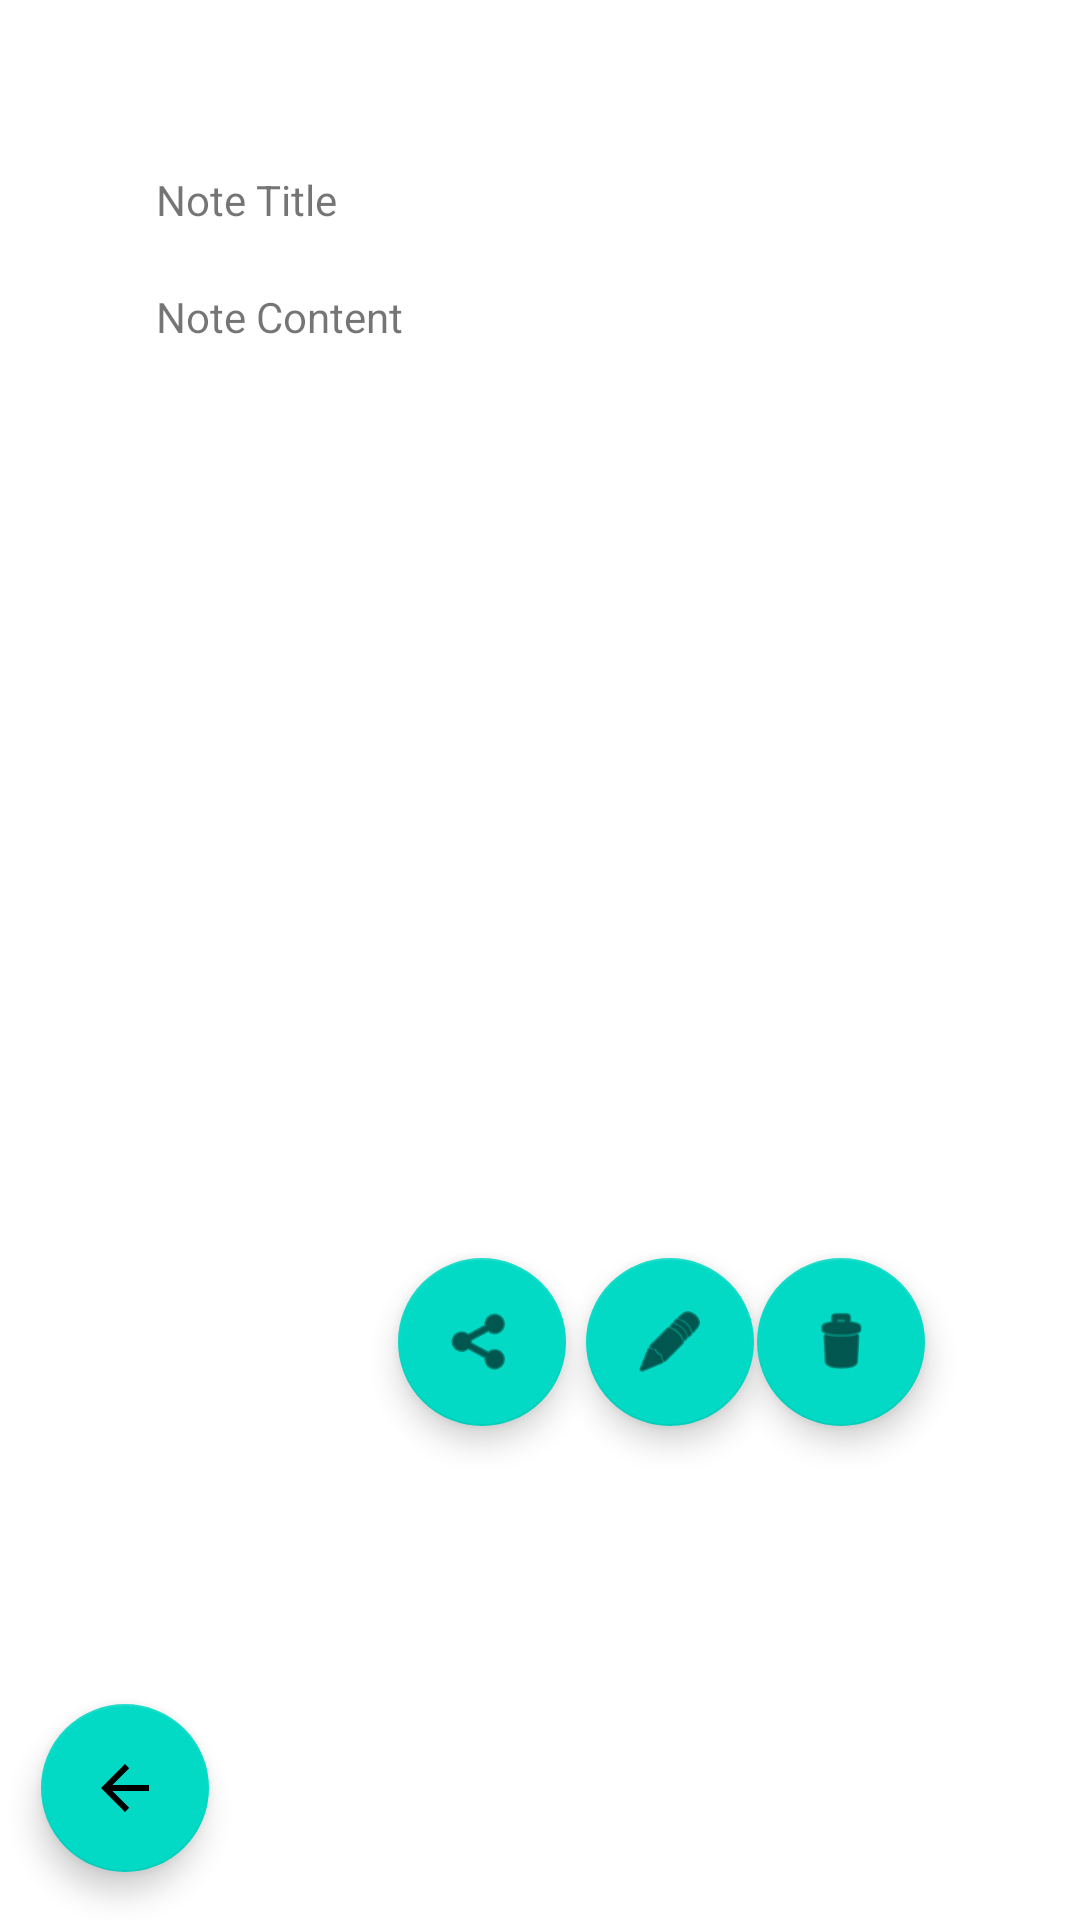

Layout XML and referenced resources for this Android screen:
<!-- AndroidManifest.xml: application theme Theme.Smith_TaylorJ -->
<!-- res/layout/activity_course_note_details.xml -->
<?xml version="1.0" encoding="utf-8"?>
<androidx.constraintlayout.widget.ConstraintLayout xmlns:android="http://schemas.android.com/apk/res/android"
    xmlns:app="http://schemas.android.com/apk/res-auto"
    xmlns:tools="http://schemas.android.com/tools"
    android:layout_width="match_parent"
    android:layout_height="match_parent"
    tools:context=".CourseNoteDetailsActivity">

    <TextView
        android:id="@+id/noteContentTextView"
        android:layout_width="299dp"
        android:layout_height="308dp"
        android:layout_marginStart="52dp"
        android:layout_marginLeft="52dp"
        android:layout_marginTop="96dp"
        android:text="Note Content"
        app:layout_constraintStart_toStartOf="parent"
        app:layout_constraintTop_toTopOf="parent" />

    <TextView
        android:id="@+id/noteTitleTextView"
        android:layout_width="wrap_content"
        android:layout_height="wrap_content"
        android:layout_marginStart="52dp"
        android:layout_marginLeft="52dp"
        android:layout_marginBottom="20dp"
        android:text="Note Title"
        app:layout_constraintBottom_toTopOf="@+id/noteContentTextView"
        app:layout_constraintStart_toStartOf="parent" />

    <com.google.android.material.floatingactionbutton.FloatingActionButton
        android:id="@+id/shareNoteBtn"
        android:layout_width="wrap_content"
        android:layout_height="wrap_content"
        android:clickable="true"
        app:layout_constraintBottom_toBottomOf="parent"
        app:layout_constraintEnd_toEndOf="parent"
        app:layout_constraintHorizontal_bias="0.436"
        app:layout_constraintStart_toStartOf="parent"
        app:layout_constraintTop_toTopOf="parent"
        app:layout_constraintVertical_bias="0.718"
        app:srcCompat="@android:drawable/ic_menu_share" />

    <com.google.android.material.floatingactionbutton.FloatingActionButton
        android:id="@+id/editNoteBtn"
        android:layout_width="wrap_content"
        android:layout_height="wrap_content"
        android:clickable="true"
        app:layout_constraintBottom_toBottomOf="parent"
        app:layout_constraintEnd_toEndOf="parent"
        app:layout_constraintHorizontal_bias="0.642"
        app:layout_constraintStart_toStartOf="parent"
        app:layout_constraintTop_toTopOf="parent"
        app:layout_constraintVertical_bias="0.718"
        app:srcCompat="@android:drawable/ic_menu_edit" />

    <com.google.android.material.floatingactionbutton.FloatingActionButton
        android:id="@+id/deleteNoteBtn"
        android:layout_width="wrap_content"
        android:layout_height="wrap_content"
        android:clickable="true"
        app:layout_constraintBottom_toBottomOf="parent"
        app:layout_constraintEnd_toEndOf="parent"
        app:layout_constraintHorizontal_bias="0.83"
        app:layout_constraintStart_toStartOf="parent"
        app:layout_constraintTop_toTopOf="parent"
        app:layout_constraintVertical_bias="0.718"
        app:srcCompat="@android:drawable/ic_menu_delete" />

    <com.google.android.material.floatingactionbutton.FloatingActionButton
        android:id="@+id/backToCourseNotesBtn"
        android:layout_width="wrap_content"
        android:layout_height="wrap_content"
        android:layout_marginBottom="16dp"
        android:clickable="true"
        app:layout_constraintBottom_toBottomOf="parent"
        app:layout_constraintEnd_toEndOf="parent"
        app:layout_constraintHorizontal_bias="0.045"
        app:layout_constraintStart_toStartOf="parent"
        app:srcCompat="@drawable/abc_vector_test" />

</androidx.constraintlayout.widget.ConstraintLayout>
<!-- resources referenced by this layout -->
<resources>
  <style name="Theme.Smith_TaylorJ" parent="Theme.MaterialComponents.DayNight.DarkActionBar">
          
          <item name="colorPrimary">@color/purple_500</item>
          <item name="colorPrimaryVariant">@color/purple_700</item>
          <item name="colorOnPrimary">@color/white</item>
          
          <item name="colorSecondary">@color/teal_200</item>
          <item name="colorSecondaryVariant">@color/teal_700</item>
          <item name="colorOnSecondary">@color/black</item>
          
          <item name="android:statusBarColor" tools:targetApi="l">?attr/colorPrimaryVariant</item>
          
      </style>
  <!-- not gathered from this repository: default colours our renderer supplied (Android Studio template values) -->
  <color name="purple_500">#FF6200EE</color>
  <color name="purple_700">#FF3700B3</color>
  <color name="teal_200">#FF03DAC5</color>
  <color name="teal_700">#FF018786</color>
  <color name="black">#FF000000</color>
  <color name="white">#FFFFFFFF</color>
</resources>
